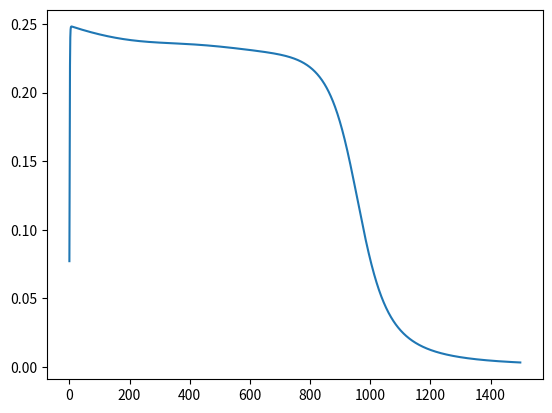

The matplotlib source for this figure:
import numpy as np
import matplotlib.pyplot as plt

# TODO: Look it over, it isn't working right

class SimpleNeuralNetwork:

    def __init__(self, x, y):
        """
        This simple neuron network utilizes one vector of inputs, one hidden layer, and
        an output vector that will optimize under usage.

        Args:
            input (ndarray) : Vectors of the inputs
            true_output (ndarray) : The results this network will strive to achieve
        """
        self.input      = x
        self.weights1   = np.random.rand(self.input.shape[1], 4)
        self.weights2   = np.random.rand(4, 1)
        self.y          = y
        self.output     = np.zeros(self.y.shape)

    def feedforward(self):
        """
        Feedforward is process from the neurons to the output.
        The neurons are weighted and can be viewed in the output.
        """
        self.layer1 = sigmoid(np.dot(self.input, self.weights1))
        self.output = sigmoid(np.dot(self.layer1, self.weights2))

    def backpropagation(self):
        """
        The backpropagation takes the results from the feedforward, and readjusts the
        weights going backwards through each layer.
        """
        d_weights2 = np.dot(self.layer1.T, 
                            (2*(self.y - self.output) * sigmoid_derivative(self.output)))
        d_weights1 = np.dot(self.input.T, (np.dot(2*(self.y - self.output) * sigmoid_derivative(self.output),
                            self.weights2.T) * sigmoid_derivative(self.layer1)))

        # Updating the weights
        self.weights1 += d_weights1
        self.weights2 += d_weights2
    

# The loss fucntion for plotting
def loss(true_output, predicted_output):
    return (true_output[0] - predicted_output[0])**2

# Adding a classic activation function: The sigmoid

def sigmoid(x):
    z = 1 / (1 + np.exp(-x))
    return z

def sigmoid_derivative(x):
    zd = np.exp(-x) / (1 + np.exp(-x))**2
    return zd


# Testing it on a XNOR gate

x = np.array([[0, 0], [0, 1], [1, 0], [1, 1]])
y = np.array([[1], [0], [0], [1]])

# Initialization
nn = SimpleNeuralNetwork(x, y)
n = 1500
losslist = []

for i in range(n):
    nn.feedforward()
    nn.backpropagation()
    losslist.append(loss(nn.y[0], nn.output[0]))

plt.plot(losslist)
plt.show()